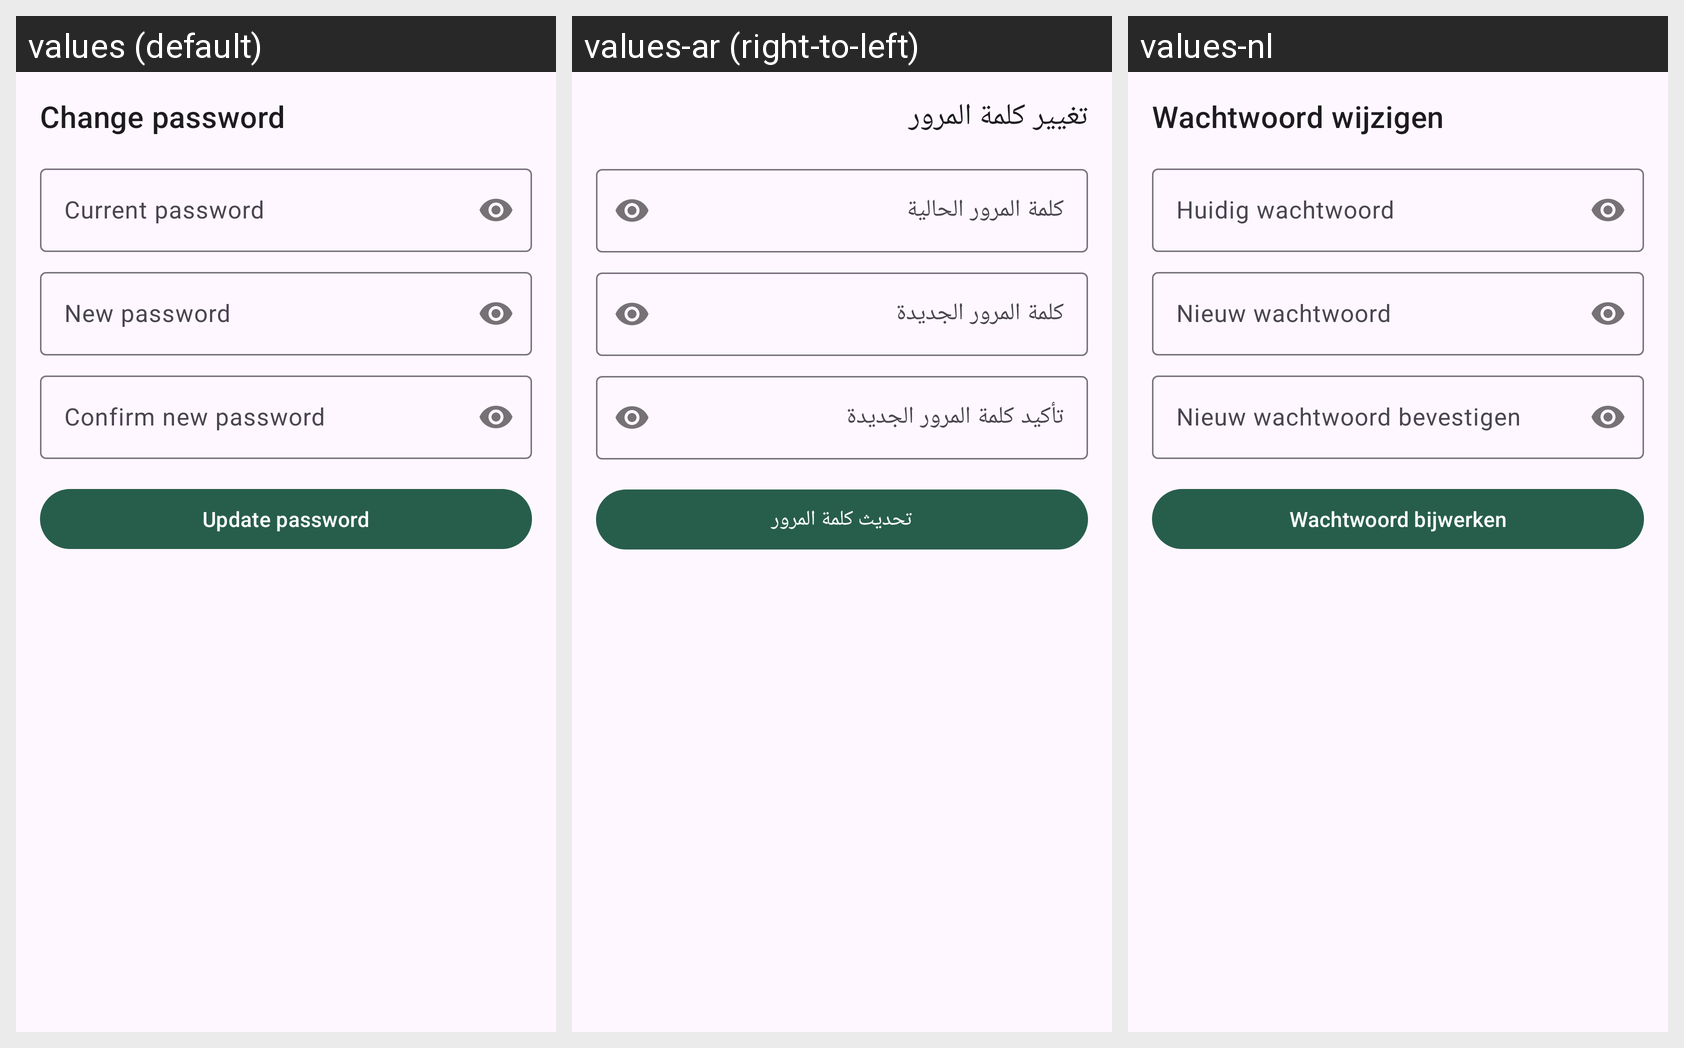

For this localized Android screen grid, give each drawn string resource with its value in every locale shown.
Android screen res/layout/bottom_sheet_edit_password.xml rendered under 3 locales, left to right: values (default), values-ar (right-to-left), values-nl. Device: Nexus 5 (rendered at 1080×1920; each locale shown at half size, 540×960, under a caption strip naming it); theme Theme.Albunyaan.
Strings drawn on this screen, with the default value and each locale's value (text and hints the layout hard-codes, and strings that could not be matched under every locale, appear in the picture but are not listed):

edit_password_title
  values: Change password
  values-ar: تغيير كلمة المرور
  values-nl: Wachtwoord wijzigen

edit_password_current
  values: Current password
  values-ar: كلمة المرور الحالية
  values-nl: Huidig wachtwoord

edit_password_new
  values: New password
  values-ar: كلمة المرور الجديدة
  values-nl: Nieuw wachtwoord

edit_password_confirm
  values: Confirm new password
  values-ar: تأكيد كلمة المرور الجديدة
  values-nl: Nieuw wachtwoord bevestigen

edit_password_update
  values: Update password
  values-ar: تحديث كلمة المرور
  values-nl: Wachtwoord bijwerken
